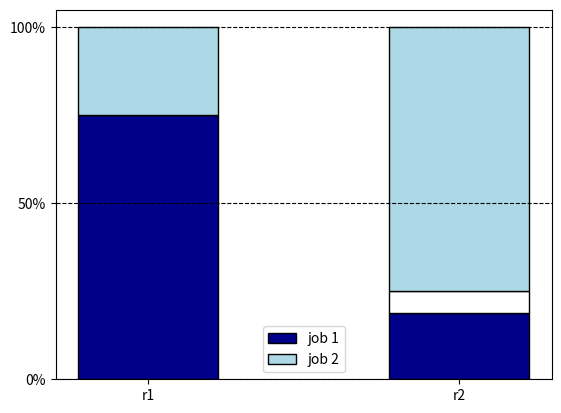

Generate this figure with matplotlib:
import numpy as np
import matplotlib.pyplot as plt

def DRFUsage(R, demands):
    numRes = R.shape[0]
    numUser = demands.shape[0]
    
    consumed = np.zeros(numRes)
    dominant = np.zeros(numUser)
    usage = np.zeros((numUser, numRes))

    while (True):
        pickedUser = np.argmin(dominant)
        canAllocate = np.all(np.greater_equal(R, consumed + demands[pickedUser]))
        if not canAllocate:
            break
        consumed = consumed + demands[pickedUser]
        usage[pickedUser] = usage[pickedUser] + demands[pickedUser]
        dominant[pickedUser] = np.amax(usage[pickedUser] / R)
    usage = np.insert(usage, 1, R - np.sum(usage, axis=0), axis=0)
    return usage * 100 / R

def plotFigure(resources, figureName):
    N = 2
    ind = np.arange(N)
    width = 0.45
    p1 = plt.bar(ind, resources[0], width, color='darkblue', edgecolor='black')
    _padding = plt.bar(ind, resources[1], width, bottom=resources[0], color='w', edgecolor='black')
    p2 = plt.bar(ind, resources[2], width, bottom=resources[0] + resources[1], color='lightblue', edgecolor='black')

    plt.grid(ls='--', axis='y', color='black')
    plt.xticks(ind, ('r1', 'r2'))
    plt.yticks(np.arange(0, 110, 50), ('0%', '50%', '100%'))
    plt.legend((p1[0], p2[0]), ('job 1', 'job 2'))
    plt.savefig(figureName)

plotFigure(DRFUsage(np.array([2000, 2000]), np.array([[4, 1], [1, 3]])), 'figure_4.png')